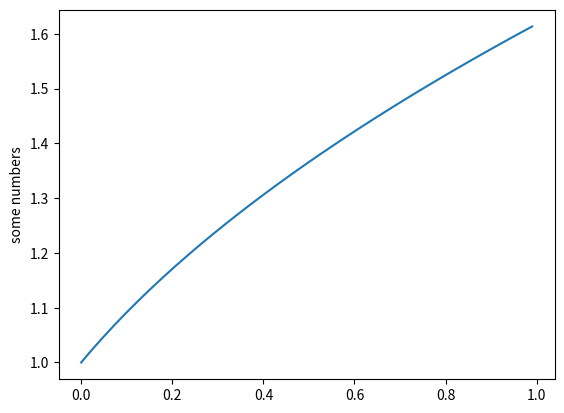

Reproduce this figure in Python.
import matplotlib.pyplot as plt

def f(t):
	r = (t + 1) ** 0.5
	for i in range(1000):
		r = (t + r) ** 0.5
	return r

x = []
y = []
X = 0
for i in range(100):
	x.append(X)
	y.append(f(X))
	X += 0.01

plt.plot(x, y)
plt.ylabel('some numbers')


plt.show()